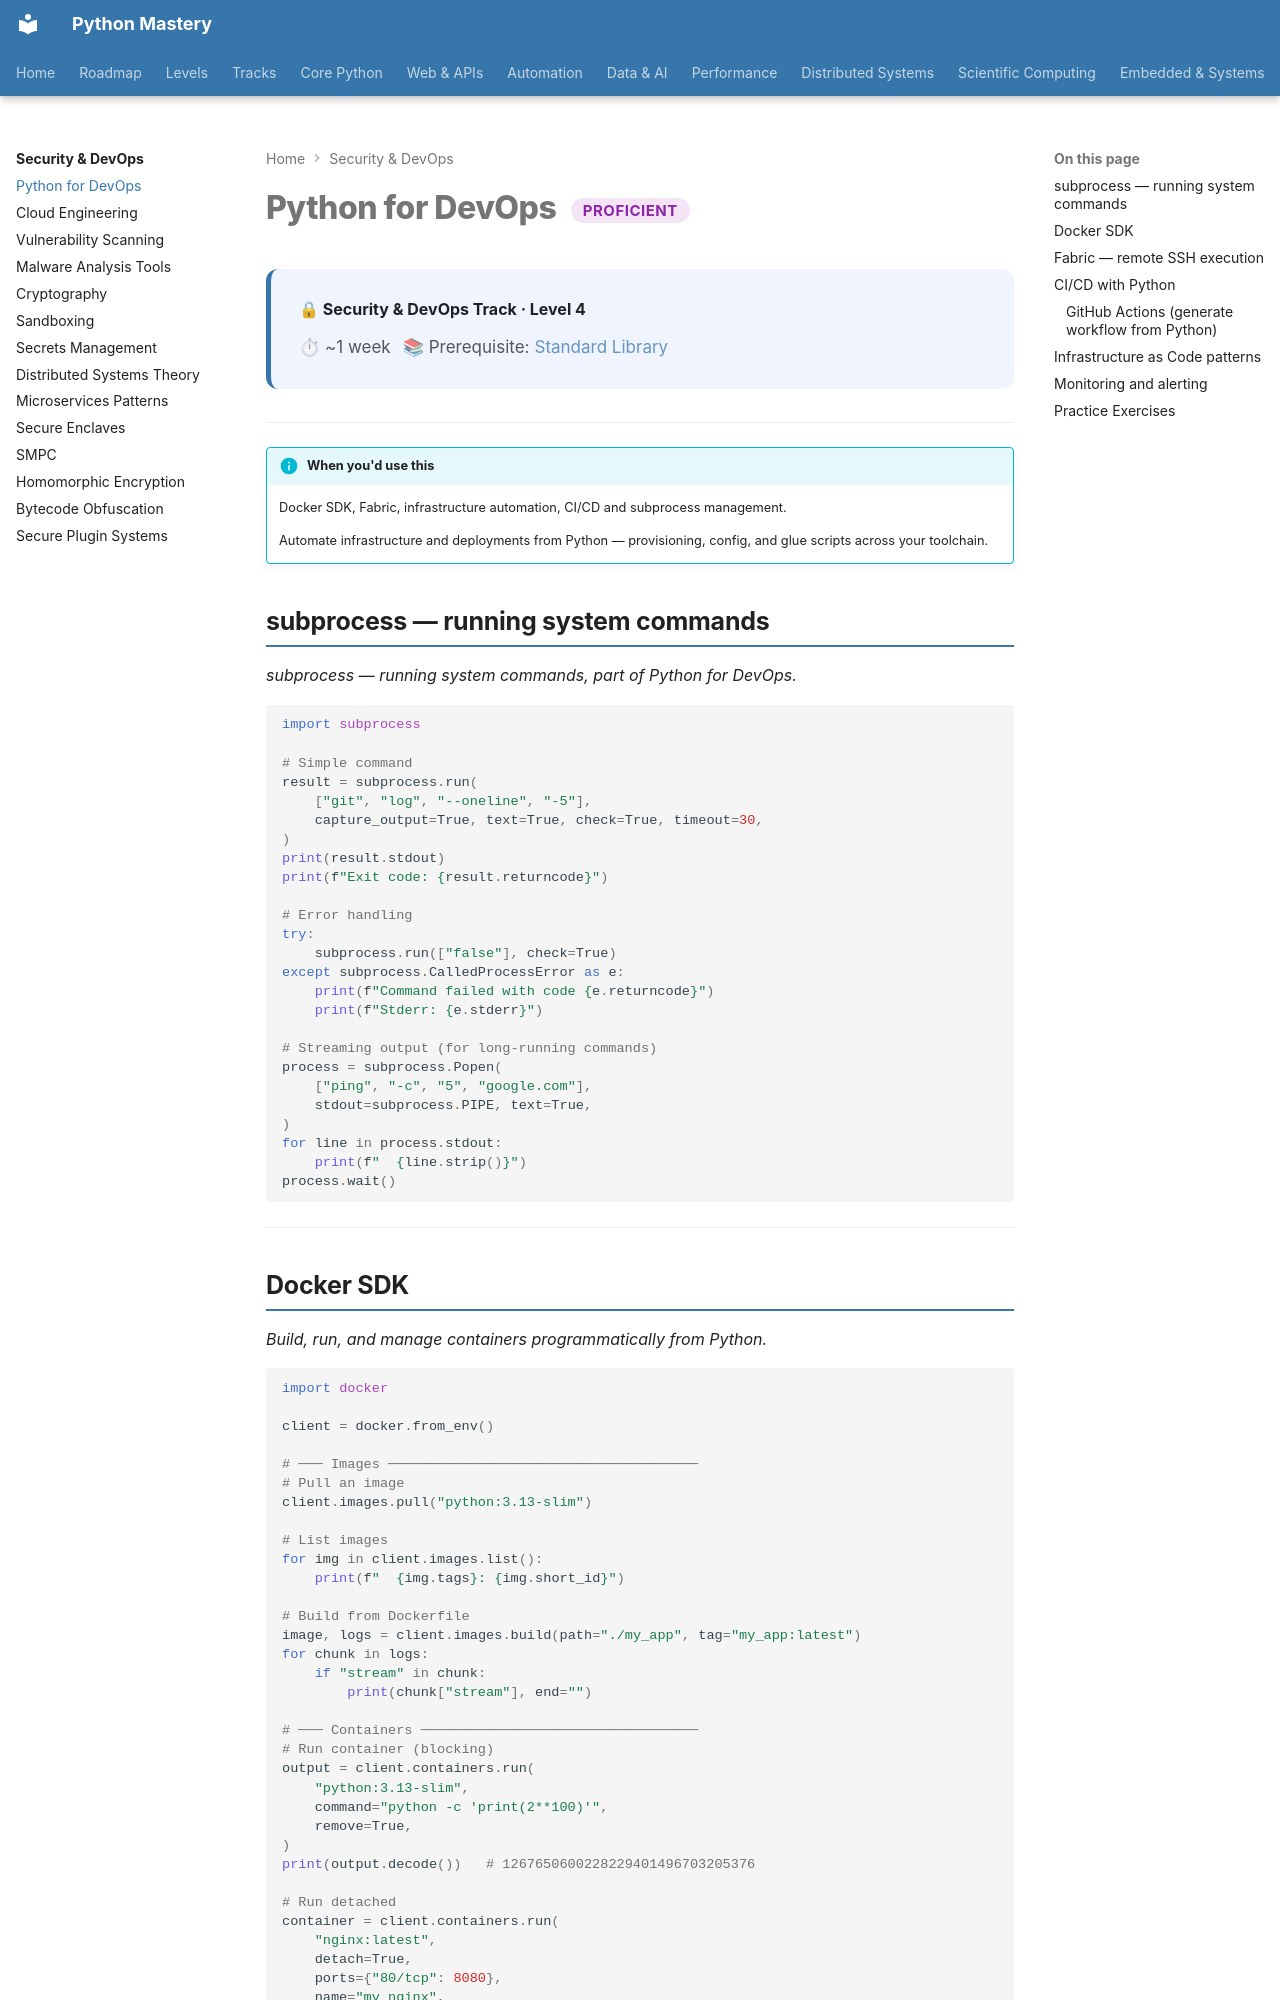

repository: SSnp75/PythonMastery-Site · page: security/proficient/devops/index.html · generator: mkdocs

---
title: Python for DevOps
description: Docker SDK, Fabric, infrastructure automation, CI/CD and subprocess management
---

# Python for DevOps <span class="pm-badge pm-badge-proficient">Proficient</span>

<div class="pm-topic-header">
  <strong>🔒 Security & DevOps Track · Level 4</strong>
  <div class="pm-topic-meta">
    <span>⏱ ~1 week</span>
    <span>📚 Prerequisite: <a href="../../core/competent/standard-library/">Standard Library</a></span>
  </div>
</div>

---

!!! info "When you'd use this"
    Docker SDK, Fabric, infrastructure automation, CI/CD and subprocess management.

    Automate infrastructure and deployments from Python — provisioning, config, and glue scripts across your toolchain.


## subprocess — running system commands

*subprocess — running system commands, part of Python for DevOps.*

```python
import subprocess

# Simple command
result = subprocess.run(
    ["git", "log", "--oneline", "-5"],
    capture_output=True, text=True, check=True, timeout=30,
)
print(result.stdout)
print(f"Exit code: {result.returncode}")

# Error handling
try:
    subprocess.run(["false"], check=True)
except subprocess.CalledProcessError as e:
    print(f"Command failed with code {e.returncode}")
    print(f"Stderr: {e.stderr}")

# Streaming output (for long-running commands)
process = subprocess.Popen(
    ["ping", "-c", "5", "google.com"],
    stdout=subprocess.PIPE, text=True,
)
for line in process.stdout:
    print(f"  {line.strip()}")
process.wait()
```

---
